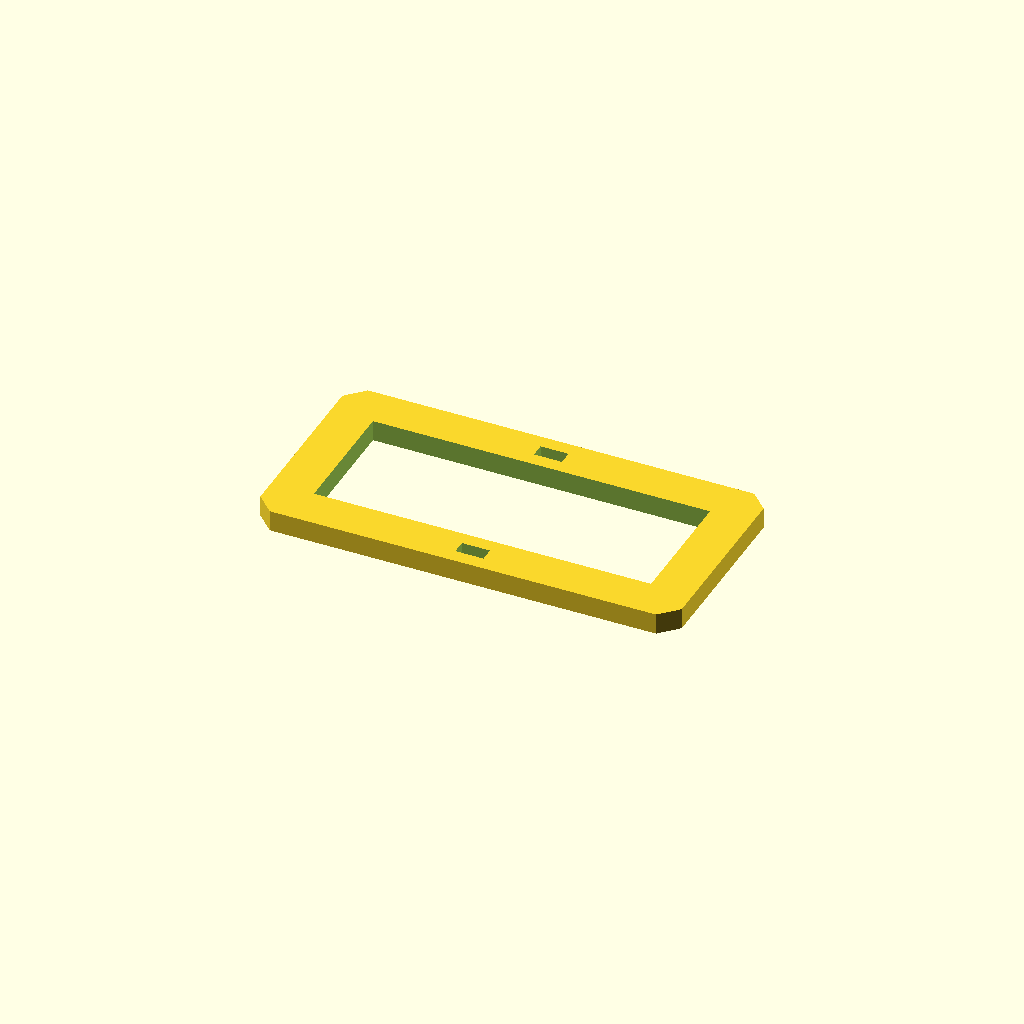
Cell 1 — every parameter at its default value.
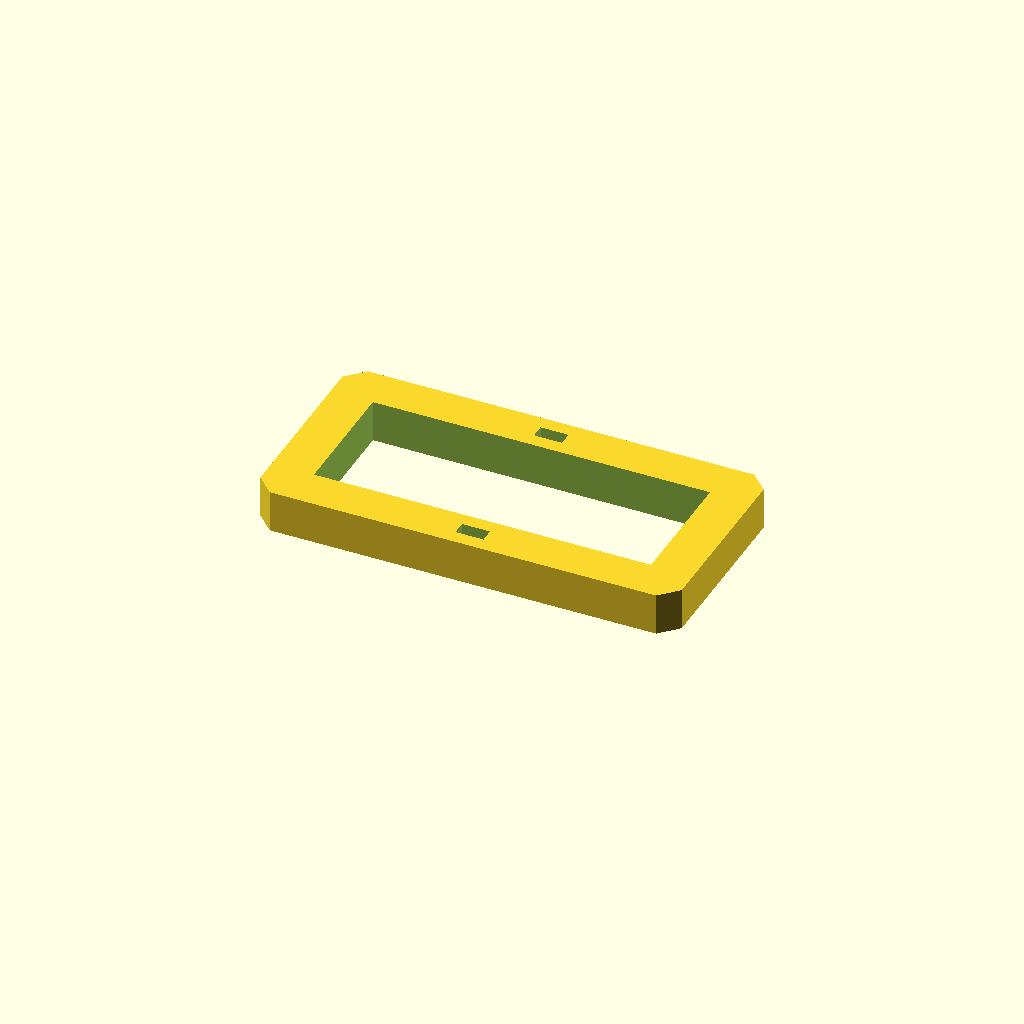
Cell 2: plate_t = 12 (everything else at default).
All cells are drawn from one camera (rotation 55°, 0°, 25°, orthographic, colour scheme Cornfield), so only the parameter changes between them.
OpenSCAD source file optional_data/data/sketch3/frameplates/part_0172.scad:
$fn = 32;

// ----------------------------------------------------------------------
// Frame plate: 120 x 60 frame, 12 mm rails
// ----------------------------------------------------------------------

// --- parameters (mm) ---
plate_l = 120;            // plate length, X
plate_w = 60;             // plate width, Y
plate_t = 6;              // plate thickness, Z (extrusion height)
corner_c = 5;             // corner chamfer
frame_bar = 12;           // frame rail width
slot_l = 8;               // adjustment slot length
slot_w = 4;               // adjustment slot width

win_l = plate_l - 2 * frame_bar;  // window length
win_w = plate_w - 2 * frame_bar;  // window width

profile = [[5, 0], [115, 0], [120, 5], [120, 55], [115, 60], [5, 60], [0, 55], [0, 5]];  // primary outline, 8 points, counter clockwise
void_1 = [[12, 12], [108, 12], [108, 48], [12, 48]];  // the window, 4 points
void_2 = [[56, 4], [64, 4], [64, 8], [56, 8]];  // adjustment slot, 4 points
void_3 = [[56, 52], [64, 52], [64, 56], [56, 56]];  // adjustment slot, 4 points

// --- the one profile operation ---
difference() {
  linear_extrude(height = plate_t) polygon(points = profile);
  translate([0, 0, -1])
    linear_extrude(height = plate_t + 2) polygon(points = void_1);
  translate([0, 0, -1])
    linear_extrude(height = plate_t + 2) polygon(points = void_2);
  translate([0, 0, -1])
    linear_extrude(height = plate_t + 2) polygon(points = void_3);
}
Customizer parameters (derived from the source; name, type, default, range or options):
plate_l: number, default 120
plate_w: number, default 60
plate_t: number, default 6
corner_c: number, default 5
frame_bar: number, default 12
slot_l: number, default 8
slot_w: number, default 4
